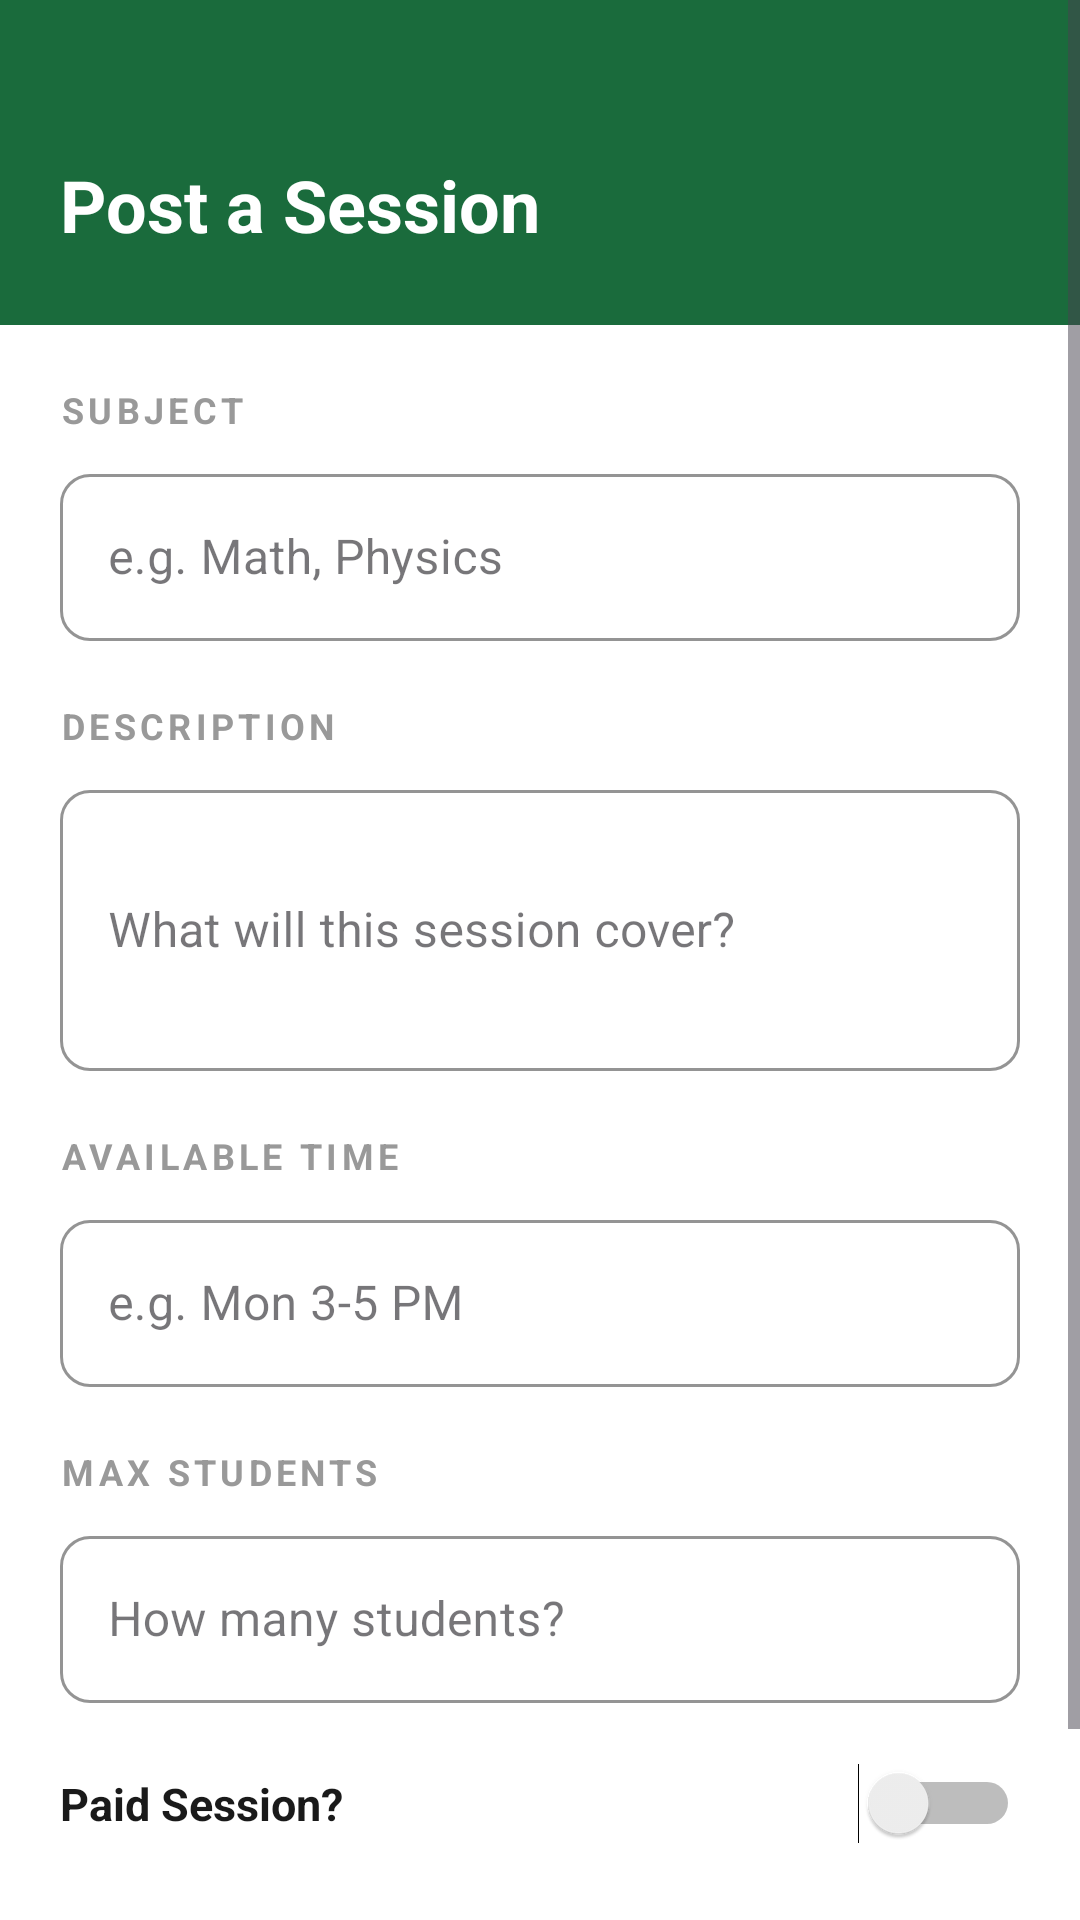

The Android layout XML behind this screen, and the referenced resources:
<!-- AndroidManifest.xml: application theme Theme.AcademicHub -->
<!-- res/layout/activity_post_session.xml -->
<?xml version="1.0" encoding="utf-8"?>
<ScrollView xmlns:android="http://schemas.android.com/apk/res/android"
    xmlns:app="http://schemas.android.com/apk/res-auto"
    android:layout_width="match_parent"
    android:layout_height="match_parent"
    android:background="@color/background">

    <LinearLayout
        android:layout_width="match_parent"
        android:layout_height="wrap_content"
        android:orientation="vertical">

        
        <LinearLayout
            android:layout_width="match_parent"
            android:layout_height="wrap_content"
            android:orientation="vertical"
            android:background="#1A6B3C"
            android:paddingTop="52dp"
            android:paddingBottom="24dp"
            android:paddingStart="20dp"
            android:paddingEnd="20dp">

            <TextView
                android:layout_width="wrap_content"
                android:layout_height="wrap_content"
                android:text="Post a Session"
                android:textColor="@color/white"
                android:textSize="24sp"
                android:textStyle="bold"/>

        </LinearLayout>

        
        <LinearLayout
            android:layout_width="match_parent"
            android:layout_height="wrap_content"
            android:orientation="vertical"
            android:padding="20dp">

            
            <TextView
                android:layout_width="wrap_content"
                android:layout_height="wrap_content"
                android:text="SUBJECT"
                android:textSize="12sp"
                android:textStyle="bold"
                android:textColor="@color/text_secondary"
                android:letterSpacing="0.12"
                android:layout_marginBottom="8dp" />

            <com.google.android.material.textfield.TextInputLayout
                android:layout_width="match_parent"
                android:layout_height="wrap_content"
                android:hint="e.g. Math, Physics"
                android:background="@drawable/bg_form_field"
                style="@style/Widget.MaterialComponents.TextInputLayout.OutlinedBox"
                app:boxStrokeColor="@color/tutor_green"
                app:boxCornerRadiusTopStart="10dp"
                app:boxCornerRadiusTopEnd="10dp"
                app:boxCornerRadiusBottomStart="10dp"
                app:boxCornerRadiusBottomEnd="10dp"
                android:layout_marginBottom="20dp">

                <com.google.android.material.textfield.TextInputEditText
                    android:id="@+id/sessionSubjectInput"
                    android:layout_width="match_parent"
                    android:layout_height="wrap_content"
                    android:inputType="text"
                    android:textColor="@color/text_primary" />

            </com.google.android.material.textfield.TextInputLayout>

            
            <TextView
                android:layout_width="wrap_content"
                android:layout_height="wrap_content"
                android:text="DESCRIPTION"
                android:textSize="12sp"
                android:textStyle="bold"
                android:textColor="@color/text_secondary"
                android:letterSpacing="0.12"
                android:layout_marginBottom="8dp" />

            <com.google.android.material.textfield.TextInputLayout
                android:layout_width="match_parent"
                android:layout_height="wrap_content"
                android:hint="What will this session cover?"
                android:background="@drawable/bg_form_field"
                style="@style/Widget.MaterialComponents.TextInputLayout.OutlinedBox"
                app:boxStrokeColor="@color/tutor_green"
                app:boxCornerRadiusTopStart="10dp"
                app:boxCornerRadiusTopEnd="10dp"
                app:boxCornerRadiusBottomStart="10dp"
                app:boxCornerRadiusBottomEnd="10dp"
                android:layout_marginBottom="20dp">

                <com.google.android.material.textfield.TextInputEditText
                    android:id="@+id/sessionDescriptionInput"
                    android:layout_width="match_parent"
                    android:layout_height="wrap_content"
                    android:inputType="textMultiLine"
                    android:minLines="3"
                    android:textColor="@color/text_primary" />

            </com.google.android.material.textfield.TextInputLayout>

            
            <TextView
                android:layout_width="wrap_content"
                android:layout_height="wrap_content"
                android:text="AVAILABLE TIME"
                android:textSize="12sp"
                android:textStyle="bold"
                android:textColor="@color/text_secondary"
                android:letterSpacing="0.12"
                android:layout_marginBottom="8dp" />

            <com.google.android.material.textfield.TextInputLayout
                android:layout_width="match_parent"
                android:layout_height="wrap_content"
                android:hint="e.g. Mon 3-5 PM"
                android:background="@drawable/bg_form_field"
                style="@style/Widget.MaterialComponents.TextInputLayout.OutlinedBox"
                app:boxStrokeColor="@color/tutor_green"
                app:boxCornerRadiusTopStart="10dp"
                app:boxCornerRadiusTopEnd="10dp"
                app:boxCornerRadiusBottomStart="10dp"
                app:boxCornerRadiusBottomEnd="10dp"
                android:layout_marginBottom="20dp">

                <com.google.android.material.textfield.TextInputEditText
                    android:id="@+id/sessionTimeInput"
                    android:layout_width="match_parent"
                    android:layout_height="wrap_content"
                    android:inputType="text"
                    android:textColor="@color/text_primary" />

            </com.google.android.material.textfield.TextInputLayout>

            
            <TextView
                android:layout_width="wrap_content"
                android:layout_height="wrap_content"
                android:text="MAX STUDENTS"
                android:textSize="12sp"
                android:textStyle="bold"
                android:textColor="@color/text_secondary"
                android:letterSpacing="0.12"
                android:layout_marginBottom="8dp" />

            <com.google.android.material.textfield.TextInputLayout
                android:layout_width="match_parent"
                android:layout_height="wrap_content"
                android:hint="How many students?"
                android:background="@drawable/bg_form_field"
                style="@style/Widget.MaterialComponents.TextInputLayout.OutlinedBox"
                app:boxStrokeColor="@color/tutor_green"
                app:boxCornerRadiusTopStart="10dp"
                app:boxCornerRadiusTopEnd="10dp"
                app:boxCornerRadiusBottomStart="10dp"
                app:boxCornerRadiusBottomEnd="10dp"
                android:layout_marginBottom="20dp">

                <com.google.android.material.textfield.TextInputEditText
                    android:id="@+id/sessionMaxStudentsInput"
                    android:layout_width="match_parent"
                    android:layout_height="wrap_content"
                    android:inputType="number"
                    android:textColor="@color/text_primary" />

            </com.google.android.material.textfield.TextInputLayout>

            
            <LinearLayout
                android:layout_width="match_parent"
                android:layout_height="wrap_content"
                android:orientation="horizontal"
                android:gravity="center_vertical"
                android:layout_marginBottom="20dp">

                <TextView
                    android:layout_width="0dp"
                    android:layout_height="wrap_content"
                    android:layout_weight="1"
                    android:text="Paid Session?"
                    android:textSize="15sp"
                    android:textStyle="bold"
                    android:textColor="@color/text_primary"/>

                <Switch
                    android:id="@+id/isPaidSwitch"
                    android:layout_width="wrap_content"
                    android:layout_height="wrap_content"/>

            </LinearLayout>

            
            <com.google.android.material.textfield.TextInputLayout
                android:id="@+id/rateInputLayout"
                android:layout_width="match_parent"
                android:layout_height="wrap_content"
                android:hint="Rate (e.g. $20/hour)"
                android:background="@drawable/bg_form_field"
                style="@style/Widget.MaterialComponents.TextInputLayout.OutlinedBox"
                app:boxStrokeColor="@color/tutor_green"
                app:boxCornerRadiusTopStart="10dp"
                app:boxCornerRadiusTopEnd="10dp"
                app:boxCornerRadiusBottomStart="10dp"
                app:boxCornerRadiusBottomEnd="10dp"
                android:layout_marginBottom="28dp"
                android:visibility="gone">

                <com.google.android.material.textfield.TextInputEditText
                    android:id="@+id/sessionRateInput"
                    android:layout_width="match_parent"
                    android:layout_height="wrap_content"
                    android:inputType="text"
                    android:textColor="@color/text_primary" />

            </com.google.android.material.textfield.TextInputLayout>

            
            <TextView
                android:id="@+id/postSessionButton"
                android:layout_width="match_parent"
                android:layout_height="56dp"
                android:text="Post Session"
                android:textSize="16sp"
                android:textStyle="bold"
                android:gravity="center"
                android:textColor="#1A1A1A"
                android:background="@drawable/bg_yellow_button"
                android:clickable="true"
                android:focusable="true" />

            
            <TextView
                android:id="@+id/postErrorText"
                android:layout_width="match_parent"
                android:layout_height="wrap_content"
                android:textColor="@color/red_error"
                android:textSize="14sp"
                android:layout_marginTop="16dp"
                android:gravity="center"
                android:visibility="gone"/>

        </LinearLayout>

    </LinearLayout>

</ScrollView>
<!-- resources referenced by this layout -->
<resources>
  <color name="background">#FFFFFF</color>
  <color name="red_error">#D93B3B</color>
  <color name="text_primary">#1A1A1A</color>
  <color name="text_secondary">#999999</color>
  <color name="tutor_green">#1A6B3C</color>
  <color name="white">#FFFFFFFF</color>
  <style name="Theme.AcademicHub" parent="Base.Theme.AcademicHub" />
  <style name="Base.Theme.AcademicHub" parent="Theme.Material3.Light.NoActionBar">
          <item name="colorPrimary">@color/indigo_primary</item>
          <item name="colorPrimaryDark">@color/indigo_dark</item>
          <item name="colorAccent">@color/yellow_accent</item>
          <item name="android:windowBackground">@color/background</item>
          <item name="android:statusBarColor">@color/indigo_dark</item>
      </style>
  <color name="indigo_primary">#3D3580</color>
  <color name="indigo_dark">#2E2865</color>
  <color name="yellow_accent">#F5C842</color>
</resources>
